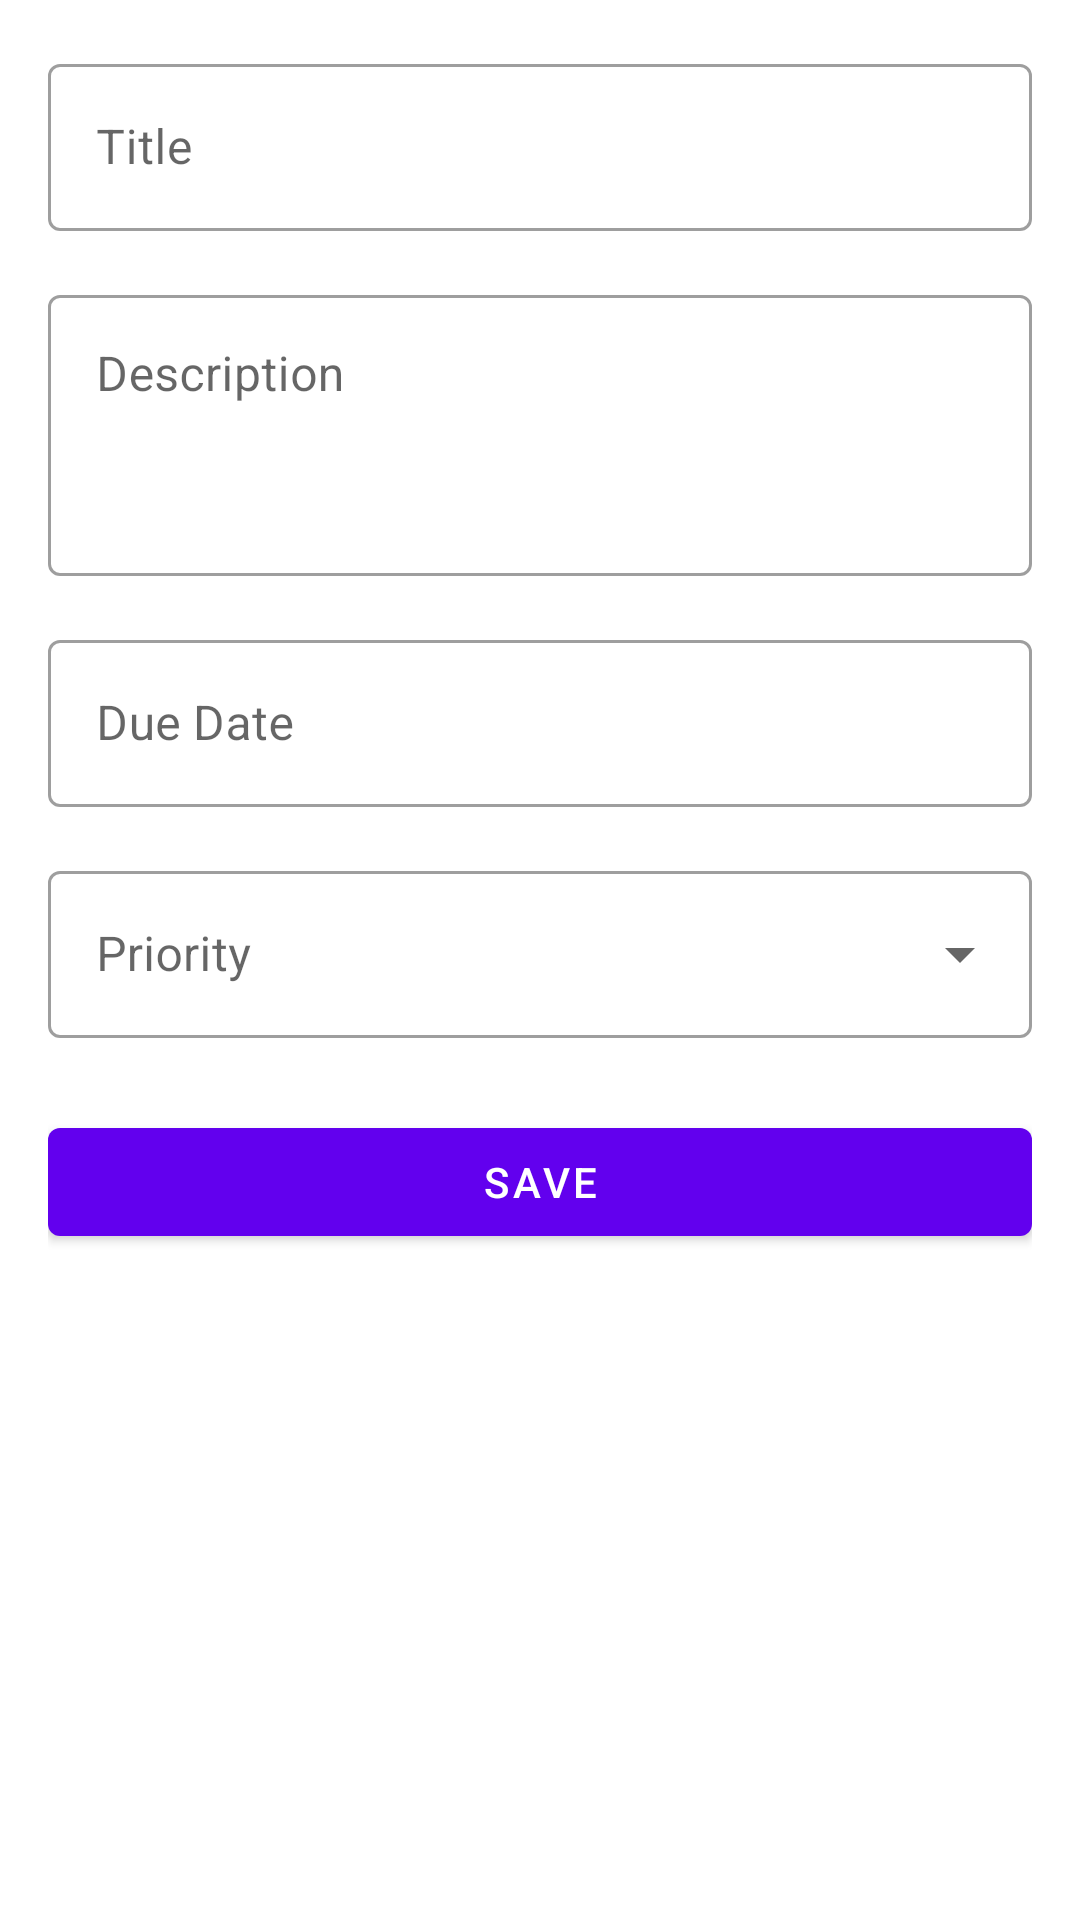

Android layout source for this screen:
<!-- AndroidManifest.xml: application theme Theme.Taskify -->
<!-- res/layout/fragment_add_edit_task.xml -->
<?xml version="1.0" encoding="utf-8"?>
<ScrollView xmlns:android="http://schemas.android.com/apk/res/android"
    xmlns:app="http://schemas.android.com/apk/res-auto"
    android:layout_width="match_parent"
    android:layout_height="match_parent"
    android:padding="16dp">

    <LinearLayout
        android:layout_width="match_parent"
        android:layout_height="wrap_content"
        android:orientation="vertical"
        android:spacing="16dp">

        
        <com.google.android.material.textfield.TextInputLayout
            android:id="@+id/til_title"
            style="@style/Widget.MaterialComponents.TextInputLayout.OutlinedBox"
            android:layout_width="match_parent"
            android:layout_height="wrap_content"
            android:layout_marginBottom="16dp"
            android:hint="@string/task_title">

            <com.google.android.material.textfield.TextInputEditText
                android:id="@+id/et_title"
                android:layout_width="match_parent"
                android:layout_height="wrap_content"
                android:inputType="text"
                android:maxLines="1" />
        </com.google.android.material.textfield.TextInputLayout>

        
        <com.google.android.material.textfield.TextInputLayout
            android:id="@+id/til_description"
            style="@style/Widget.MaterialComponents.TextInputLayout.OutlinedBox"
            android:layout_width="match_parent"
            android:layout_height="wrap_content"
            android:layout_marginBottom="16dp"
            android:hint="@string/task_description">

            <com.google.android.material.textfield.TextInputEditText
                android:id="@+id/et_description"
                android:layout_width="match_parent"
                android:layout_height="wrap_content"
                android:gravity="top"
                android:inputType="textMultiLine"
                android:minLines="3" />
        </com.google.android.material.textfield.TextInputLayout>

        
        <com.google.android.material.textfield.TextInputLayout
            android:id="@+id/til_due_date"
            style="@style/Widget.MaterialComponents.TextInputLayout.OutlinedBox"
            android:layout_width="match_parent"
            android:layout_height="wrap_content"
            android:layout_marginBottom="16dp"
            android:hint="@string/due_date">

            <com.google.android.material.textfield.TextInputEditText
                android:id="@+id/et_due_date"
                android:layout_width="match_parent"
                android:layout_height="wrap_content"
                android:focusable="false"
                android:inputType="none" />
        </com.google.android.material.textfield.TextInputLayout>

        
        <com.google.android.material.textfield.TextInputLayout
            android:id="@+id/til_priority"
            style="@style/Widget.MaterialComponents.TextInputLayout.OutlinedBox.ExposedDropdownMenu"
            android:layout_width="match_parent"
            android:layout_height="wrap_content"
            android:layout_marginBottom="24dp"
            android:hint="@string/priority">

            <AutoCompleteTextView
                android:id="@+id/act_priority"
                android:layout_width="match_parent"
                android:layout_height="wrap_content"
                android:inputType="none" />
        </com.google.android.material.textfield.TextInputLayout>

        
        <com.google.android.material.button.MaterialButton
            android:id="@+id/btn_save"
            android:layout_width="match_parent"
            android:layout_height="wrap_content"
            android:text="@string/save" />

    </LinearLayout>
</ScrollView>
<!-- resources referenced by this layout -->
<resources>
  <string name="due_date">Due Date</string>
  <string name="priority">Priority</string>
  <string name="save">Save</string>
  <string name="task_description">Description</string>
  <string name="task_title">Title</string>
  <style name="Theme.Taskify" parent="Theme.MaterialComponents.DayNight.NoActionBar">
          
          <item name="colorPrimary">@color/primary</item>
          <item name="colorPrimaryVariant">@color/primaryVariant</item>
          <item name="colorOnPrimary">@color/white</item>
  
          
          <item name="colorSecondary">@color/secondary</item>
          <item name="colorSecondaryVariant">@color/secondaryVariant</item>
          <item name="colorOnSecondary">@color/black</item>
  
          
          <item name="colorError">@color/error</item>
          <item name="colorOnError">@color/white</item>
  
          
          <item name="android:statusBarColor">?attr/colorPrimaryVariant</item>
  
          
          <item name="textAppearanceHeadline6">@style/TextAppearance.MaterialComponents.Headline6</item>
          <item name="textAppearanceSubtitle1">@style/TextAppearance.MaterialComponents.Subtitle1</item>
          <item name="textAppearanceBody2">@style/TextAppearance.MaterialComponents.Body2</item>
          <item name="textAppearanceCaption">@style/TextAppearance.MaterialComponents.Caption</item>
      </style>
  <color name="primary">#FF6200EE</color>
  <color name="primaryVariant">#FF3700B3</color>
  <color name="white">#FFFFFF</color>
  <color name="secondary">#FF03DAC5</color>
  <color name="secondaryVariant">#FF018786</color>
  <color name="black">#FF000000</color>
  <color name="error">#FFB00020</color>
</resources>
